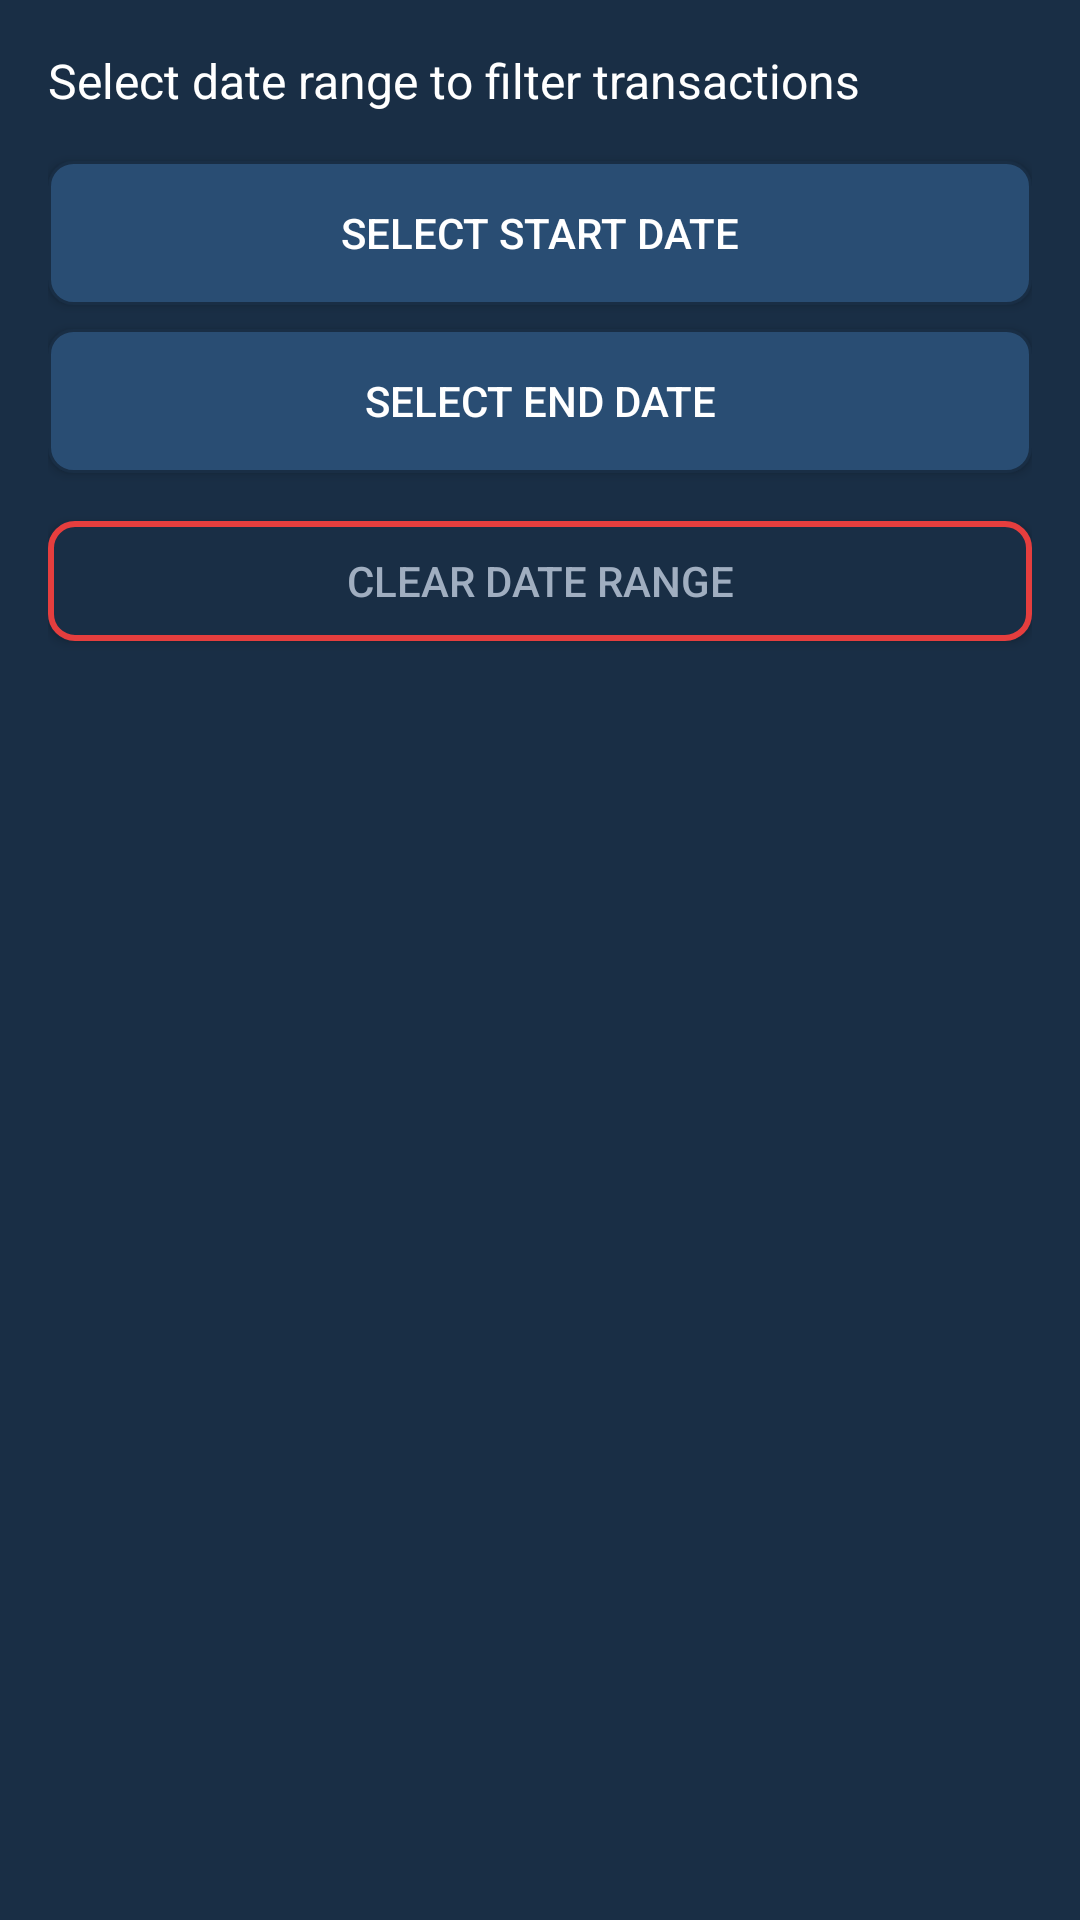

Produce the Android XML layout that renders to this screen, including the resource entries it uses.
<!-- AndroidManifest.xml: application theme Theme.Maksut -->
<!-- res/layout/dialog_date_range.xml -->
<?xml version="1.0" encoding="utf-8"?>
<LinearLayout
    xmlns:android="http://schemas.android.com/apk/res/android"
    android:orientation="vertical"
    android:layout_width="match_parent"
    android:layout_height="wrap_content"
    android:padding="16dp">

    <TextView
        android:layout_width="match_parent"
        android:layout_height="wrap_content"
        android:text="Select date range to filter transactions"
        android:textColor="@color/text_primary"
        android:textSize="16sp"
        android:layout_marginBottom="16dp"/>

    <Button
        android:id="@+id/btn_start_date"
        android:layout_width="match_parent"
        android:layout_height="48dp"
        android:text="Select Start Date"
        android:textColor="@color/text_primary"
        android:background="@drawable/button_background"
        android:layout_marginBottom="8dp"/>

    <Button
        android:id="@+id/btn_end_date"
        android:layout_width="match_parent"
        android:layout_height="48dp"
        android:text="Select End Date"
        android:textColor="@color/text_primary"
        android:background="@drawable/button_background"
        android:layout_marginBottom="16dp"/>

    <Button
        android:id="@+id/btn_clear_dates"
        android:layout_width="match_parent"
        android:layout_height="40dp"
        android:text="Clear Date Range"
        android:textColor="@color/text_secondary"
        android:background="@drawable/danger_button_background"
        android:textSize="14sp"/>

</LinearLayout>
<!-- resources referenced by this layout -->
<resources>
  <color name="text_primary">#FFFFFF</color>
  <color name="text_secondary">#A0AEC0</color>
  <!-- drawable button_background (drawable) -->
  <?xml version="1.0" encoding="utf-8"?>
  <selector xmlns:android="http://schemas.android.com/apk/res/android">
      <item android:state_pressed="true">
          <shape android:shape="rectangle">
              <solid android:color="@color/brand_primary_dark" />
              <corners android:radius="8dp" />
              <stroke
                  android:width="1dp"
                  android:color="@color/brand_primary" />
          </shape>
      </item>
      <item android:state_focused="true">
          <shape android:shape="rectangle">
              <solid android:color="@color/brand_primary" />
              <corners android:radius="8dp" />
              <stroke
                  android:width="2dp"
                  android:color="@color/brand_primary_dark" />
          </shape>
      </item>
      <item>
          <shape android:shape="rectangle">
              <solid android:color="@color/brand_primary" />
              <corners android:radius="8dp" />
              <stroke
                  android:width="1dp"
                  android:color="@color/brand_primary_dark" />
          </shape>
      </item>
  </selector>
  <!-- drawable danger_button_background (drawable) -->
  <?xml version="1.0" encoding="utf-8"?>
  <shape xmlns:android="http://schemas.android.com/apk/res/android"
      android:shape="rectangle">
      <solid android:color="@color/brand_primary_dark" />
      <corners android:radius="8dp" />
      <stroke
          android:width="2dp"
          android:color="@color/accent_red" />
  </shape>
  <style name="Theme.Maksut" parent="Theme.Material3.DayNight.NoActionBar">
          
          <item name="colorPrimary">@color/brand_primary</item>
          <item name="colorPrimaryVariant">@color/brand_primary</item>
          <item name="colorOnPrimary">@android:color/white</item>
          
          <item name="colorSecondary">@color/accent_blue</item>
          <item name="colorSecondaryVariant">@color/accent_blue</item>
          <item name="colorOnSecondary">@android:color/black</item>
          
          <item name="android:statusBarColor">@android:color/transparent</item>
          <item name="android:navigationBarColor">@android:color/transparent</item>
          
          <item name="android:windowBackground">@color/brand_primary_dark</item>
          
          <item name="android:textColorPrimary">@android:color/white</item>
          <item name="android:textColorSecondary">@android:color/white</item>
          
          <item name="android:windowLayoutInDisplayCutoutMode">shortEdges</item>
          <item name="android:fitsSystemWindows">false</item>
          
          <item name="android:popupMenuStyle">@style/CustomPopupMenuStyle</item>
          <item name="android:popupBackground">@color/brand_primary</item>
      </style>
  <color name="brand_primary_dark">#192E45</color>
  <color name="brand_primary">#294D73</color>
  <color name="accent_red">#E53E3E</color>
  <color name="accent_blue">#3182CE</color>
  <style name="CustomPopupMenuStyle" parent="Widget.AppCompat.PopupMenu">
          <item name="android:popupBackground">@color/brand_primary</item>
          <item name="android:textColor">@android:color/white</item>
          <item name="android:textColorPrimary">@android:color/white</item>
          <item name="android:textColorSecondary">@android:color/white</item>
          <item name="android:itemBackground">@color/brand_primary</item>
      </style>
</resources>
